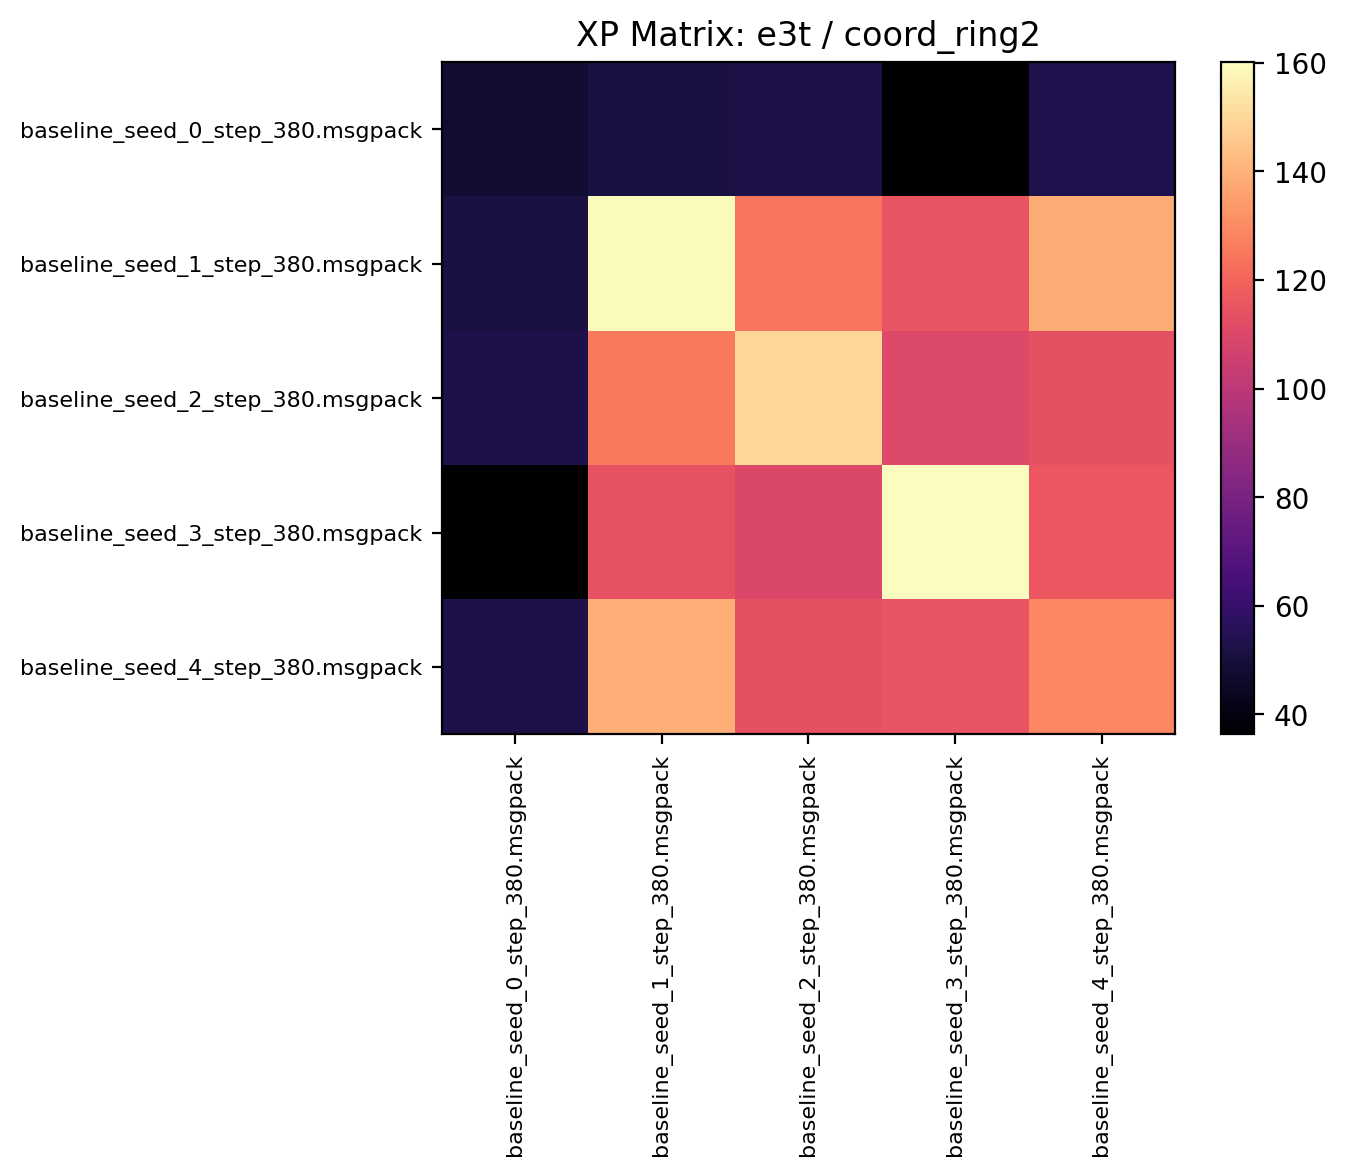

The table this chart was drawn from, first rows:
47.629688, 51.375000, 52.585938, 36.376560, 53.123436
51.28, 159.4, 124.4, 115.1, 138.6
52.72, 125.7, 149.9, 110.3, 113.4
36.4, 114.3, 109.6, 160.1, 116
52.44, 139.6, 113.3, 114.9, 128.9
